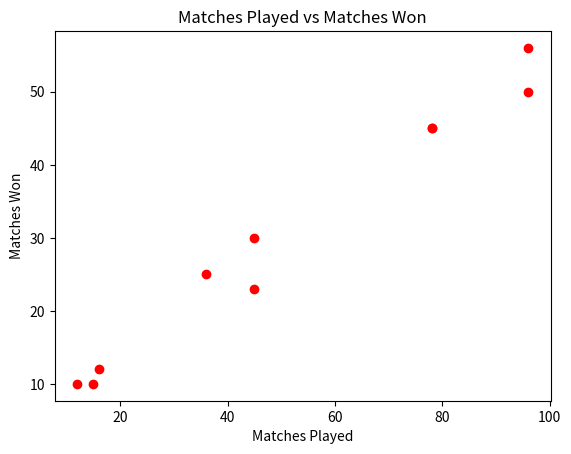

Write the Python code that produced this figure.
import matplotlib.pyplot as plt
Matches_played=[15,16,78,96,45,12,36,45,78,96]
Won=[10,12,45,56,23,10,25,30,45,50]
plt.scatter(Matches_played,Won,color='r',marker='o')
plt.xlabel("Matches Played")
plt.ylabel("Matches Won")
plt.title("Matches Played vs Matches Won")
plt.show()
# Compare this snippet from line_chart.py:  
# import matplotlib.pyplot as plt
# x=[1,2,3,4,5,6,7,8,9,10]
# y=[40,42,41,40,39,35,37,38,40,40]
# plt.xlabel('Day')
# plt.ylabel('Weather')
# plt.title("Weather Report")
# plt.plot(x,y,color='red',linestyle='-.',linewidth=4,marker='^',markersize=10)
# plt.legend(['Temp line'],loc=4)
# plt.grid(True)
# plt.show()
# Compare this snippet from histogram.py:

